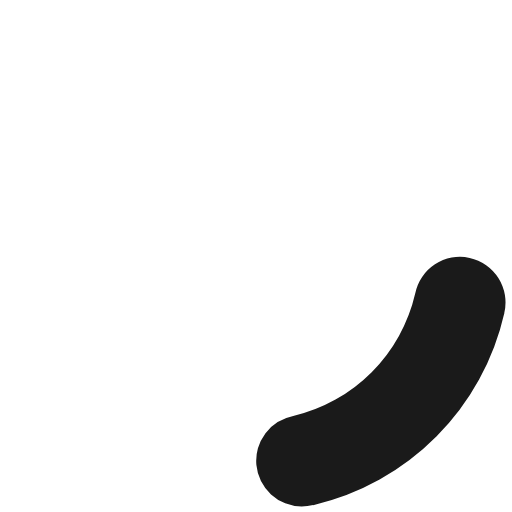
t = 0.00 s
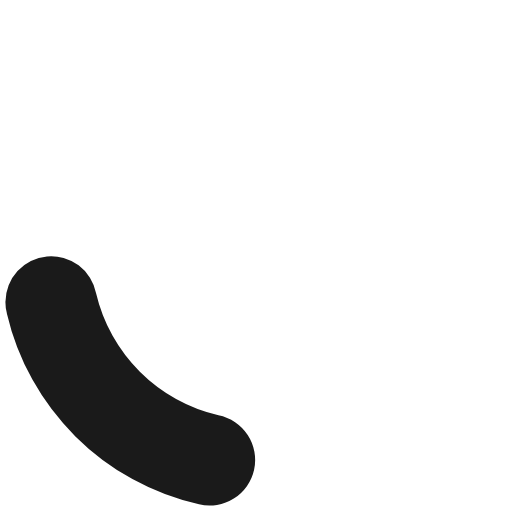
t = 0.45 s
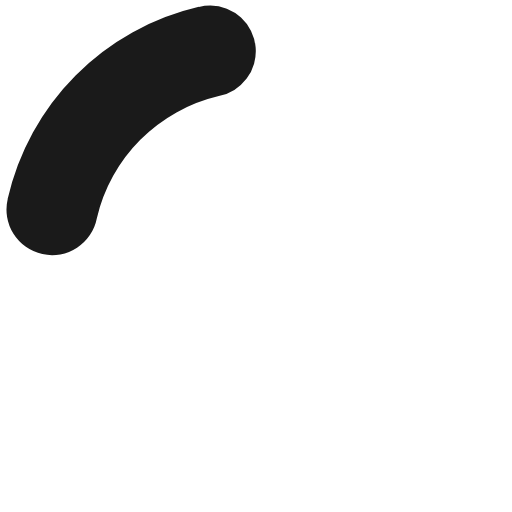
t = 0.90 s
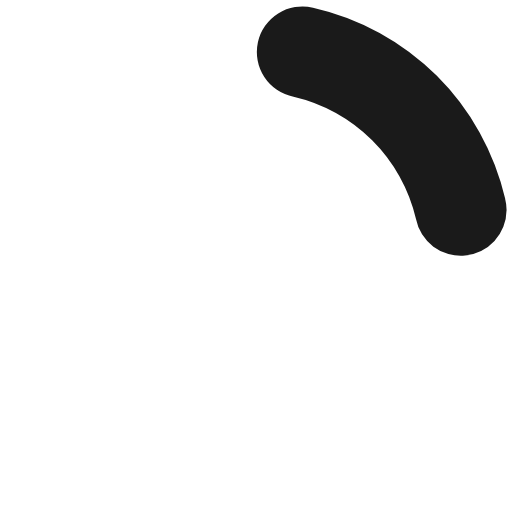
t = 1.35 s

The animated SVG that drew these frames (rendered in a browser with its animation timeline set to each time). Animation: 1 SMIL element (animateTransform=1); one cycle of 1.80 s, repeats indefinitely.

<?xml version="1.0" encoding="UTF-8" standalone="no"?><svg xmlns:svg="http://www.w3.org/2000/svg" xmlns="http://www.w3.org/2000/svg" xmlns:xlink="http://www.w3.org/1999/xlink" version="1.0" width="64px" height="64px" viewBox="0 0 128 128" xml:space="preserve"><g><path d="M75.4 126.63a11.43 11.43 0 0 1-2.1-22.65 40.9 40.9 0 0 0 30.5-30.6 11.4 11.4 0 1 1 22.27 4.87h.02a63.77 63.77 0 0 1-47.8 48.05v-.02a11.38 11.38 0 0 1-2.93.37z" fill="#1a1a1a" fill-opacity="1"/><animateTransform attributeName="transform" type="rotate" from="0 64 64" to="360 64 64" dur="1800ms" repeatCount="indefinite"></animateTransform></g></svg>